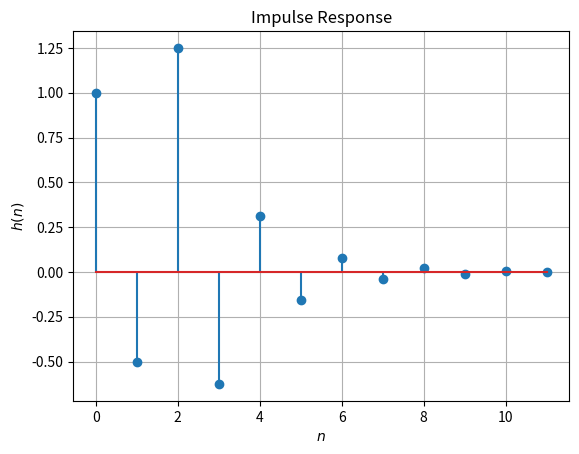

Source code (Python): (Note: this script raises an exception after producing the figure.)
import numpy as np
import matplotlib.pyplot as plt




n = np.arange(10)
fn=(-1/2)**n

#padding--> extra elements (zeros) are added to match size as per requirement
hn1=np.pad(fn, (0,2), 'constant', constant_values=(0))
hn2=np.pad(fn, (2,0), 'constant', constant_values=(0))
plt.stem(np.arange(12), hn1+hn2)
plt.title('Impulse Response')
plt.xlabel('$n$')
plt.ylabel('$h(n)$')
plt.grid()


plt.savefig('../figs/hn.png')